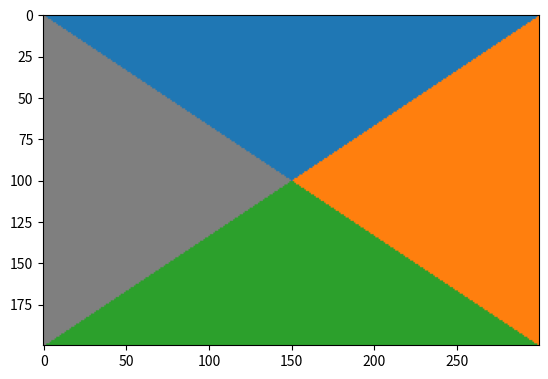

Recreate this plot in Python.
import numpy as np
import matplotlib.pyplot as plt

width = 300
height = 200

bleu = [31, 119, 180]
gris = [127, 127, 127]
vert = [44, 160, 44]
orange = [255, 127, 14]

enveloppe = np.zeros((height, width, 3), dtype=np.uint8)

i = np.arange(height)
j = np.arange(width)

I, J = np.meshgrid(i, j, indexing="ij")

decroissante = ((2./3.) * J)
croissante = (height - (2./3.) * J)

ibleu = (I <= decroissante) & (I <= croissante)
igris = (I > decroissante) & (I <= croissante)
ivert = (I > decroissante) & (I > croissante)
iorange = (I <= decroissante) & (I > croissante)

enveloppe[ibleu] = bleu
enveloppe[igris] = gris
enveloppe[ivert] = vert
enveloppe[iorange] = orange


plt.imshow(enveloppe)
plt.show()